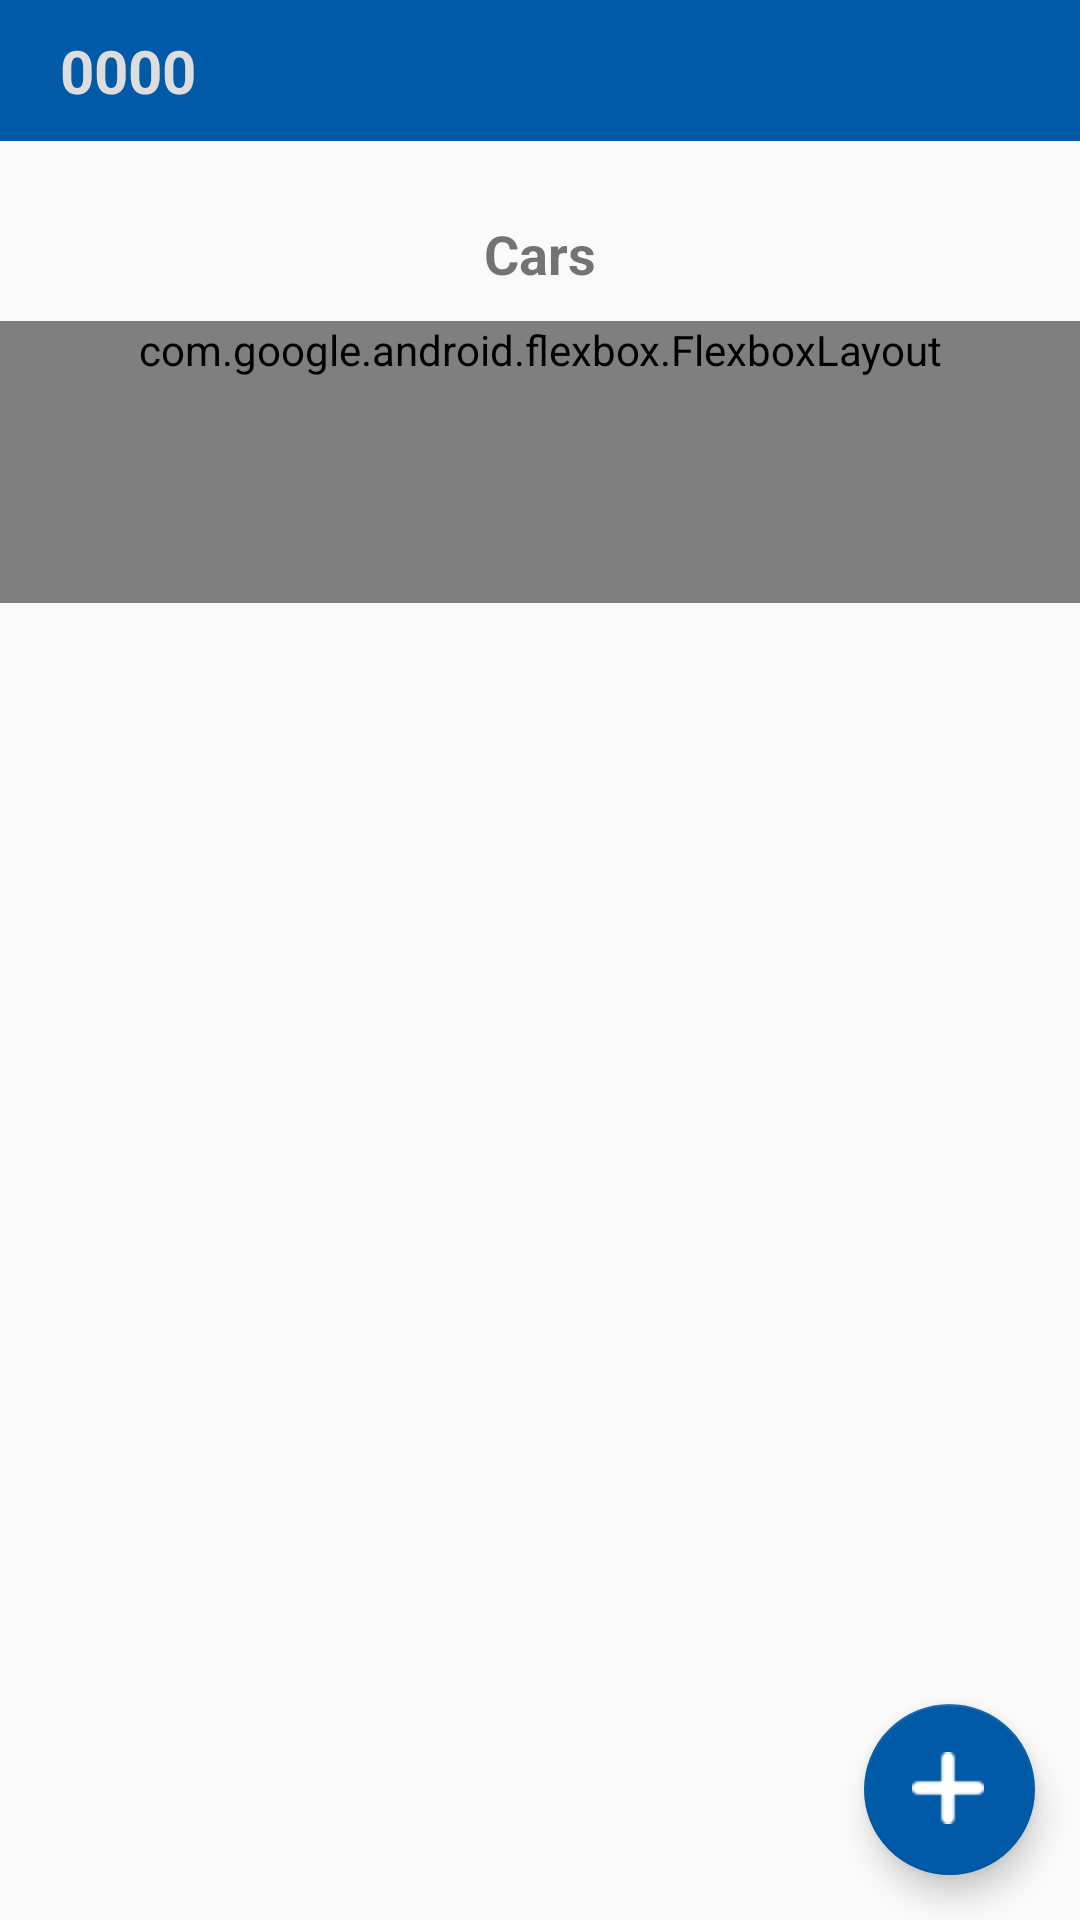

Write the Android layout XML for this screen, with the resource values it uses.
<!-- AndroidManifest.xml: application theme AppTheme -->
<!-- res/layout/brand_cars.xml -->
<?xml version="1.0" encoding="utf-8"?>
<androidx.constraintlayout.widget.ConstraintLayout xmlns:android="http://schemas.android.com/apk/res/android"
    xmlns:app="http://schemas.android.com/apk/res-auto"
    xmlns:tools="http://schemas.android.com/tools"
    android:layout_width="match_parent"
    android:layout_height="match_parent"
    tools:context=".Brands.BrandDetails">

    <androidx.constraintlayout.widget.ConstraintLayout
        android:id="@+id/headerParent"
        android:layout_width="match_parent"
        android:layout_height="wrap_content"
        android:background="@color/colorPrimary"
        app:layout_constraintEnd_toEndOf="parent"
        app:layout_constraintStart_toStartOf="parent"
        app:layout_constraintTop_toTopOf="parent">

        <TextView
            android:id="@+id/brandAgent"
            android:layout_width="wrap_content"
            android:layout_height="wrap_content"
            android:padding="10dp"
            android:paddingStart="20dp"
            android:text="0000"
            android:textColor="@color/wordColorPrimary"
            android:textSize="20sp"
            android:textStyle="bold"
            app:layout_constraintStart_toStartOf="parent"
            app:layout_constraintTop_toTopOf="parent" />

    </androidx.constraintlayout.widget.ConstraintLayout>

    <ScrollView
        android:id="@+id/scrollView2"
        android:layout_width="match_parent"
        android:layout_height="wrap_content"
        app:layout_constraintEnd_toEndOf="parent"
        app:layout_constraintStart_toStartOf="parent"
        app:layout_constraintTop_toBottomOf="@+id/headerParent">

        <LinearLayout
            android:layout_width="match_parent"
            android:layout_height="wrap_content"
            android:orientation="vertical">


            <TextView
                android:layout_width="match_parent"
                android:layout_height="45dp"
                android:layout_marginStart="0dp"
                android:layout_marginTop="15dp"
                android:layout_marginEnd="0dp"
                android:gravity="center"
                android:text="@string/brand_cars_title"
                android:textAlignment="center"
                android:textSize="18sp"
                android:textStyle="bold" />

            <com.google.android.flexbox.FlexboxLayout
                android:id="@+id/brandCarContainer"
                android:layout_width="match_parent"
                android:layout_height="wrap_content"
                android:paddingBottom="75dp"
                android:textAlignment="center"
                app:alignContent="center"
                app:alignItems="center"
                app:flexDirection="row"
                app:flexWrap="wrap"
                app:justifyContent="space_around">

            </com.google.android.flexbox.FlexboxLayout>

        </LinearLayout>
    </ScrollView>

    <com.google.android.material.floatingactionbutton.FloatingActionButton
        android:id="@+id/addCarButton"
        android:layout_width="57dp"
        android:layout_height="57dp"
        android:layout_marginEnd="15dp"
        android:layout_marginBottom="15dp"
        android:background="@color/colorPrimary"
        android:clickable="false"
        android:focusable="auto"
        android:foregroundGravity="center"
        android:textAlignment="center"
        app:backgroundTint="@color/colorPrimary"
        app:layout_constraintBottom_toBottomOf="parent"
        app:layout_constraintEnd_toEndOf="parent"
        app:srcCompat="@drawable/add" />
</androidx.constraintlayout.widget.ConstraintLayout>
<!-- resources referenced by this layout -->
<resources>
  <color name="colorPrimary">#005AA7</color>
  <color name="wordColorPrimary">#ddd</color>
  <!-- drawable add: png bitmap (drawable, 488 bytes) -->
  <string name="brand_cars_title">Cars</string>
  <style name="AppTheme" parent="Theme.AppCompat.Light.DarkActionBar">
          
  
  
  
          <item name="colorPrimary">@color/colorPrimary</item>
          <item name="colorPrimaryDark">@color/colorPrimaryDark</item>
          <item name="colorAccent">@color/colorAccent</item>
      </style>
  <color name="colorPrimaryDark">#2c3e50</color>
  <color name="colorAccent">#A5005AA7</color>
</resources>
